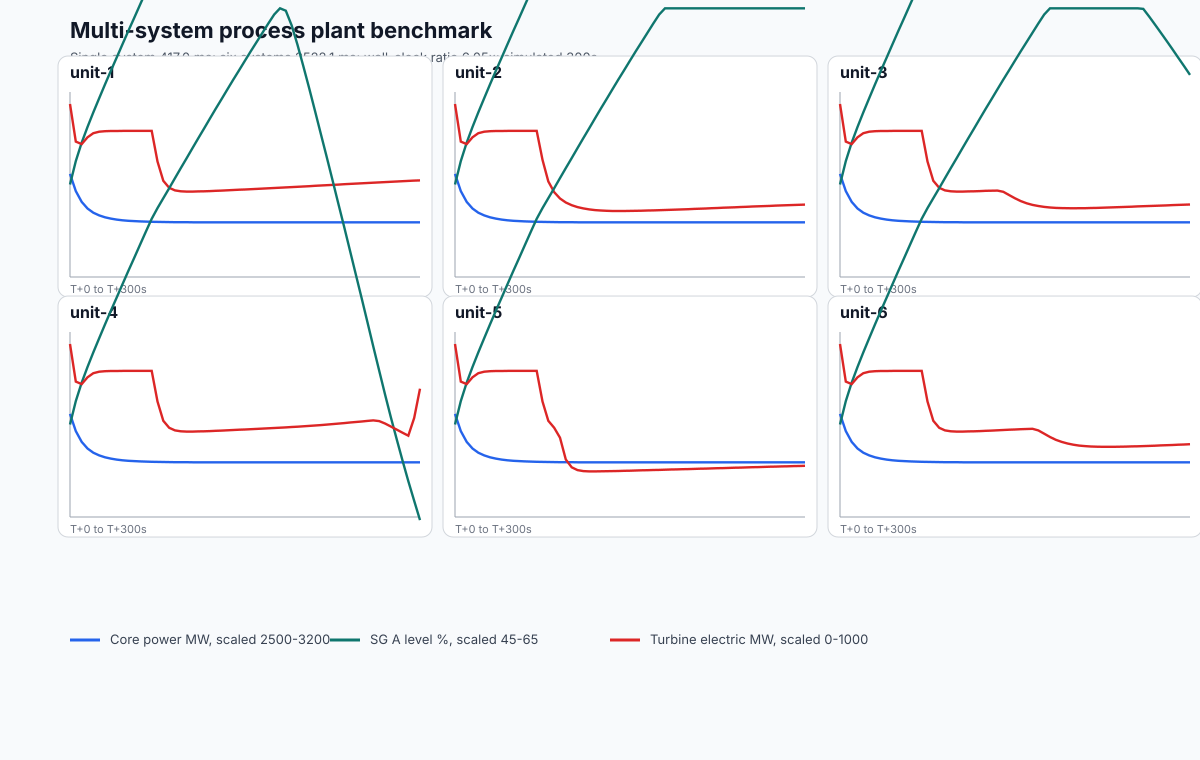

Source data for this figure (header and first rows):
systemId, seconds, corePowerMw, sgALevelPercent, turbineElectricMw
unit-1, 0, 2890, 55.00, 935
unit-1, 5, 2825, 57.53, 731.9
unit-1, 10, 2784, 59.53, 718.3
unit-1, 15, 2759, 61.22, 755
unit-1, 20, 2743, 62.80, 777.3
unit-1, 25, 2733, 64.33, 785.3
unit-1, 30, 2726, 65.82, 788.1
unit-1, 35, 2721, 67.29, 789.1
unit-1, 40, 2717, 68.73, 789.4
unit-1, 45, 2715, 70.17, 789.5
unit-1, 50, 2713, 71.60, 789.5
unit-1, 55, 2711, 73.02, 789.5
unit-1, 60, 2710, 74.43, 789.5
unit-1, 65, 2709, 75.83, 789.5
unit-1, 70, 2709, 77.23, 789.5
unit-1, 75, 2708, 78.39, 624.3
unit-1, 80, 2708, 79.47, 520.2
unit-1, 85, 2708, 80.55, 482
unit-1, 90, 2707, 81.63, 468.1
unit-1, 95, 2707, 82.72, 463.3
unit-1, 100, 2707, 83.80, 461.9
unit-1, 105, 2707, 84.88, 461.9
unit-1, 110, 2707, 85.96, 462.5
unit-1, 115, 2707, 87.03, 463.4
unit-1, 120, 2707, 88.09, 464.6
unit-1, 125, 2707, 89.15, 465.8
unit-1, 130, 2707, 90.20, 467.2
unit-1, 135, 2707, 91.25, 468.6
unit-1, 140, 2707, 92.29, 470.1
unit-1, 145, 2707, 93.32, 471.7
unit-1, 150, 2707, 94.34, 473.2
unit-1, 155, 2707, 95.35, 474.8
unit-1, 160, 2707, 96.36, 476.4
unit-1, 165, 2707, 97.36, 478.1
unit-1, 170, 2707, 98.35, 479.7
unit-1, 175, 2707, 99.33, 481.3
unit-1, 180, 2707, 100, 482.9
unit-1, 185, 2707, 100, 484.5
unit-1, 190, 2707, 100, 486.1
unit-1, 195, 2707, 100, 487.7
unit-1, 200, 2707, 100, 489.3
unit-1, 205, 2707, 100, 491
unit-1, 210, 2707, 100, 492.7
unit-1, 215, 2707, 100, 494.4
unit-1, 220, 2707, 100, 496.2
unit-1, 225, 2707, 100, 497.9
unit-1, 230, 2707, 100, 499.7
unit-1, 235, 2707, 100, 501.4
unit-1, 240, 2707, 100, 503.1
unit-1, 245, 2707, 100, 504.9
unit-1, 250, 2707, 100, 506.6
unit-1, 255, 2707, 100, 508.2
unit-1, 260, 2707, 100, 509.9
unit-1, 265, 2707, 100, 511.5
unit-1, 270, 2707, 100, 513.2
unit-1, 275, 2707, 100, 514.7
unit-1, 280, 2707, 100, 516.3
unit-1, 285, 2707, 100, 517.8
unit-1, 290, 2707, 100, 519.3
unit-1, 295, 2707, 100, 520.8
... 306 more rows
